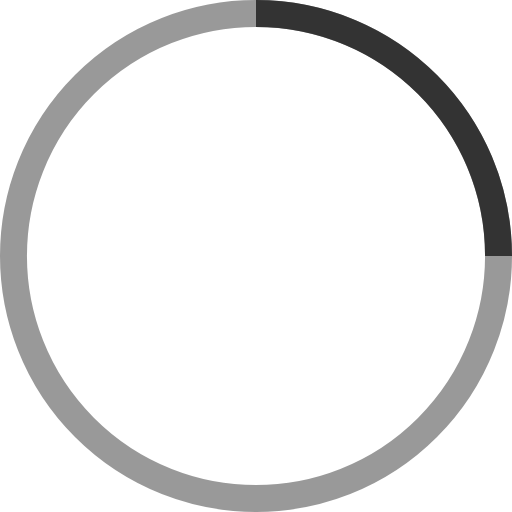
t = 0.00 s
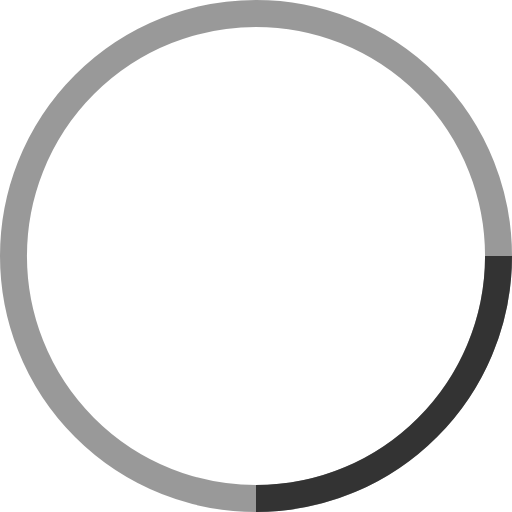
t = 1.25 s
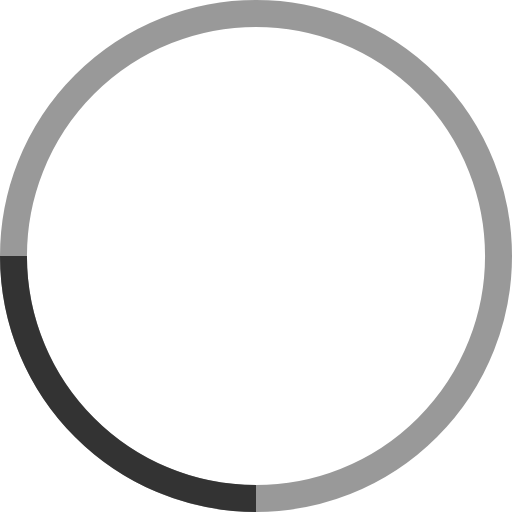
t = 2.50 s
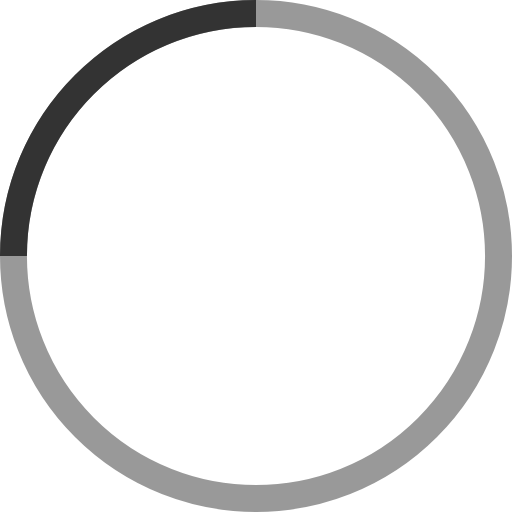
t = 3.75 s

The animated SVG that drew these frames (rendered in a browser with its animation timeline set to each time). Animation: 1 SMIL element (animateTransform=1); one cycle of 5.00 s, repeats indefinitely.

<svg width="38" height="38" viewBox="0 0 38 38" xmlns="http://www.w3.org/2000/svg" stroke="#333">
    <g fill="none" fill-rule="evenodd">
        <g transform="translate(1 1)" stroke-width="2">
            <circle stroke-opacity=".5" cx="18" cy="18" r="18"/>
            <path d="M36 18c0-9.94-8.06-18-18-18">
                <animateTransform
                    attributeName="transform"
                    type="rotate"
                    from="0 18 18"
                    to="360 18 18"
                    dur="5s"
                    repeatCount="indefinite"/>
            </path>
        </g>
    </g>
</svg>